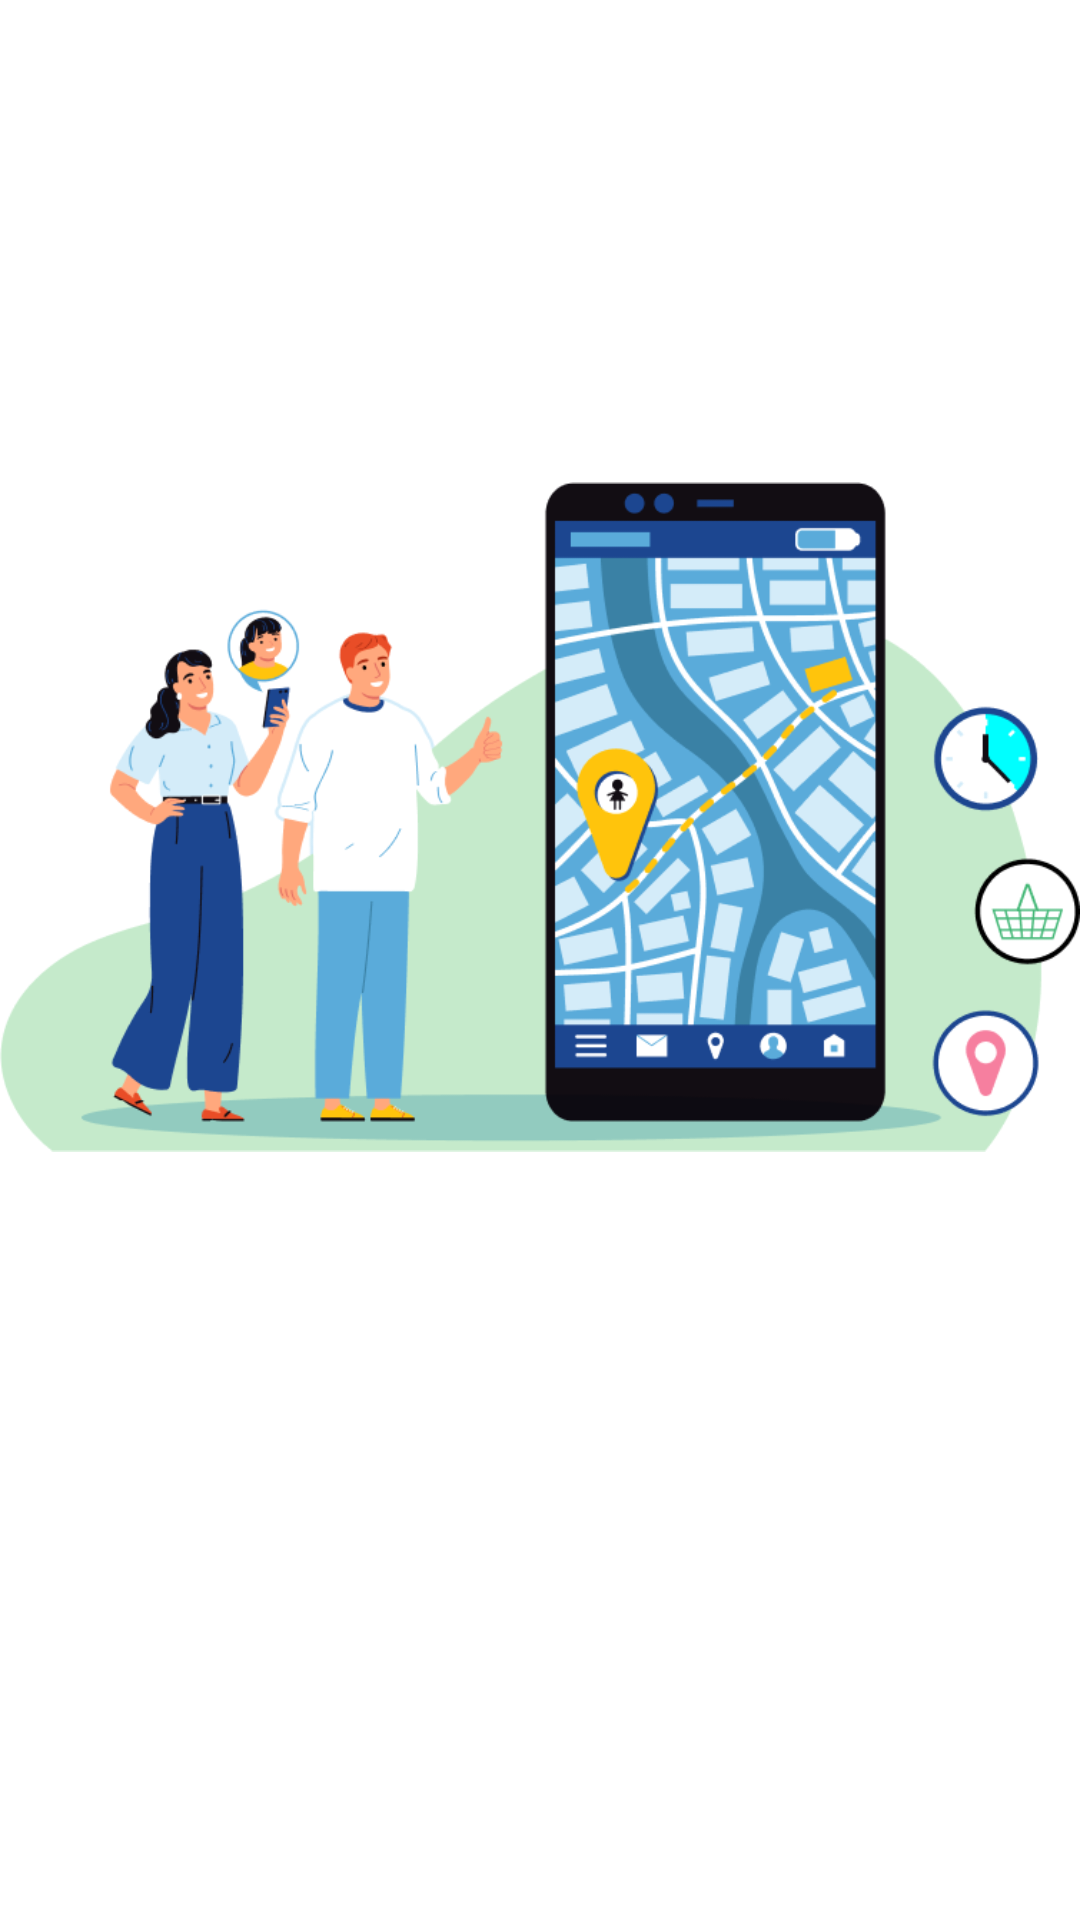

Reconstruct the res/layout file that produces this screen, plus the resources it refers to.
<!-- AndroidManifest.xml: application theme Theme.On_Boarding_Master -->
<!-- res/layout/on_boarding_layout.xml -->
<?xml version="1.0" encoding="utf-8"?>
<androidx.constraintlayout.widget.ConstraintLayout xmlns:android="http://schemas.android.com/apk/res/android"
    android:layout_width="match_parent"
    android:layout_height="match_parent"
    xmlns:app="http://schemas.android.com/apk/res-auto">

    <androidx.constraintlayout.widget.Guideline
        android:id="@+id/guideline"
        android:layout_width="wrap_content"
        android:layout_height="wrap_content"
        android:orientation="horizontal"
        app:layout_constraintGuide_percent="0.06" />

    <ImageView
        android:id="@+id/image"
        android:layout_width="match_parent"
        android:layout_height="@dimen/_200sdp"
        android:layout_marginHorizontal="@dimen/_15sdp"
        android:src="@drawable/nearby_on_boarding"
        app:layout_constraintTop_toBottomOf="@id/guideline" />

</androidx.constraintlayout.widget.ConstraintLayout>
<!-- resources referenced by this layout -->
<resources>
  <!-- drawable nearby_on_boarding: png bitmap (drawable, 76534 bytes) -->
  <style name="Theme.On_Boarding_Master" parent="Theme.MaterialComponents.DayNight.DarkActionBar">
          
          <item name="colorPrimary">@color/teal_200</item>
          <item name="colorPrimaryVariant">@color/teal_200</item>
          <item name="colorOnPrimary">@color/white</item>
          
          <item name="colorSecondary">@color/teal_200</item>
          <item name="colorSecondaryVariant">@color/teal_700</item>
          <item name="colorOnSecondary">@color/black</item>
          
          <item name="android:statusBarColor">?attr/colorPrimaryVariant</item>
          
      </style>
  <color name="teal_200">#FF03DAC5</color>
  <color name="white">#FFFFFFFF</color>
  <color name="teal_700">#FF018786</color>
  <color name="black">#FF000000</color>
</resources>
